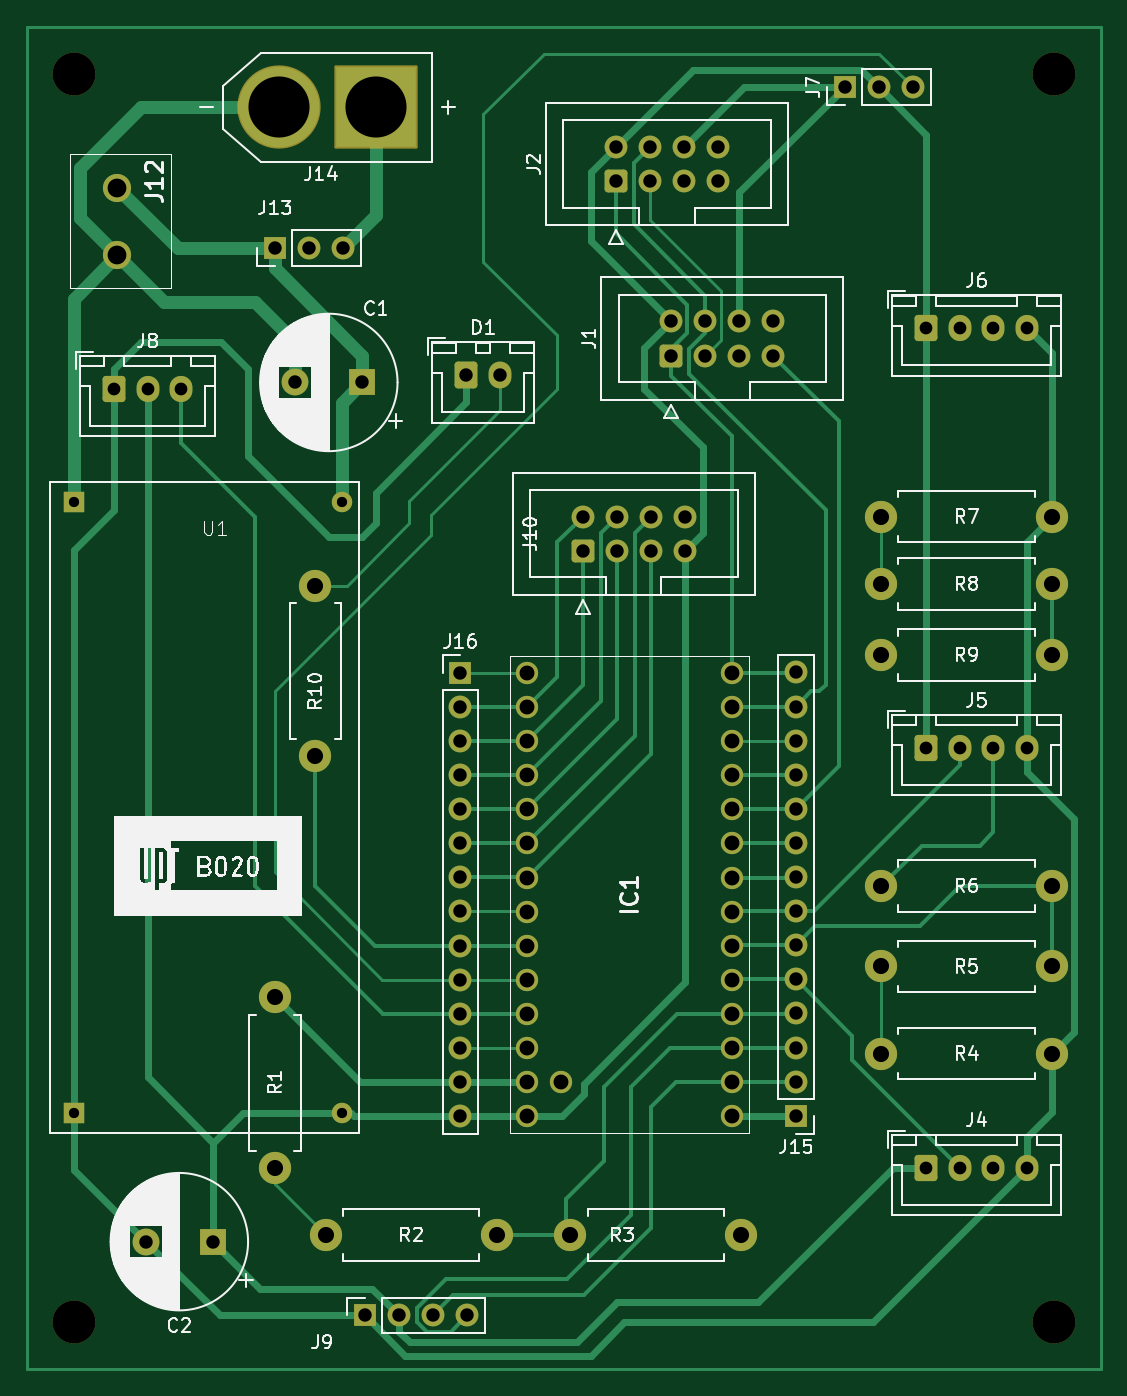
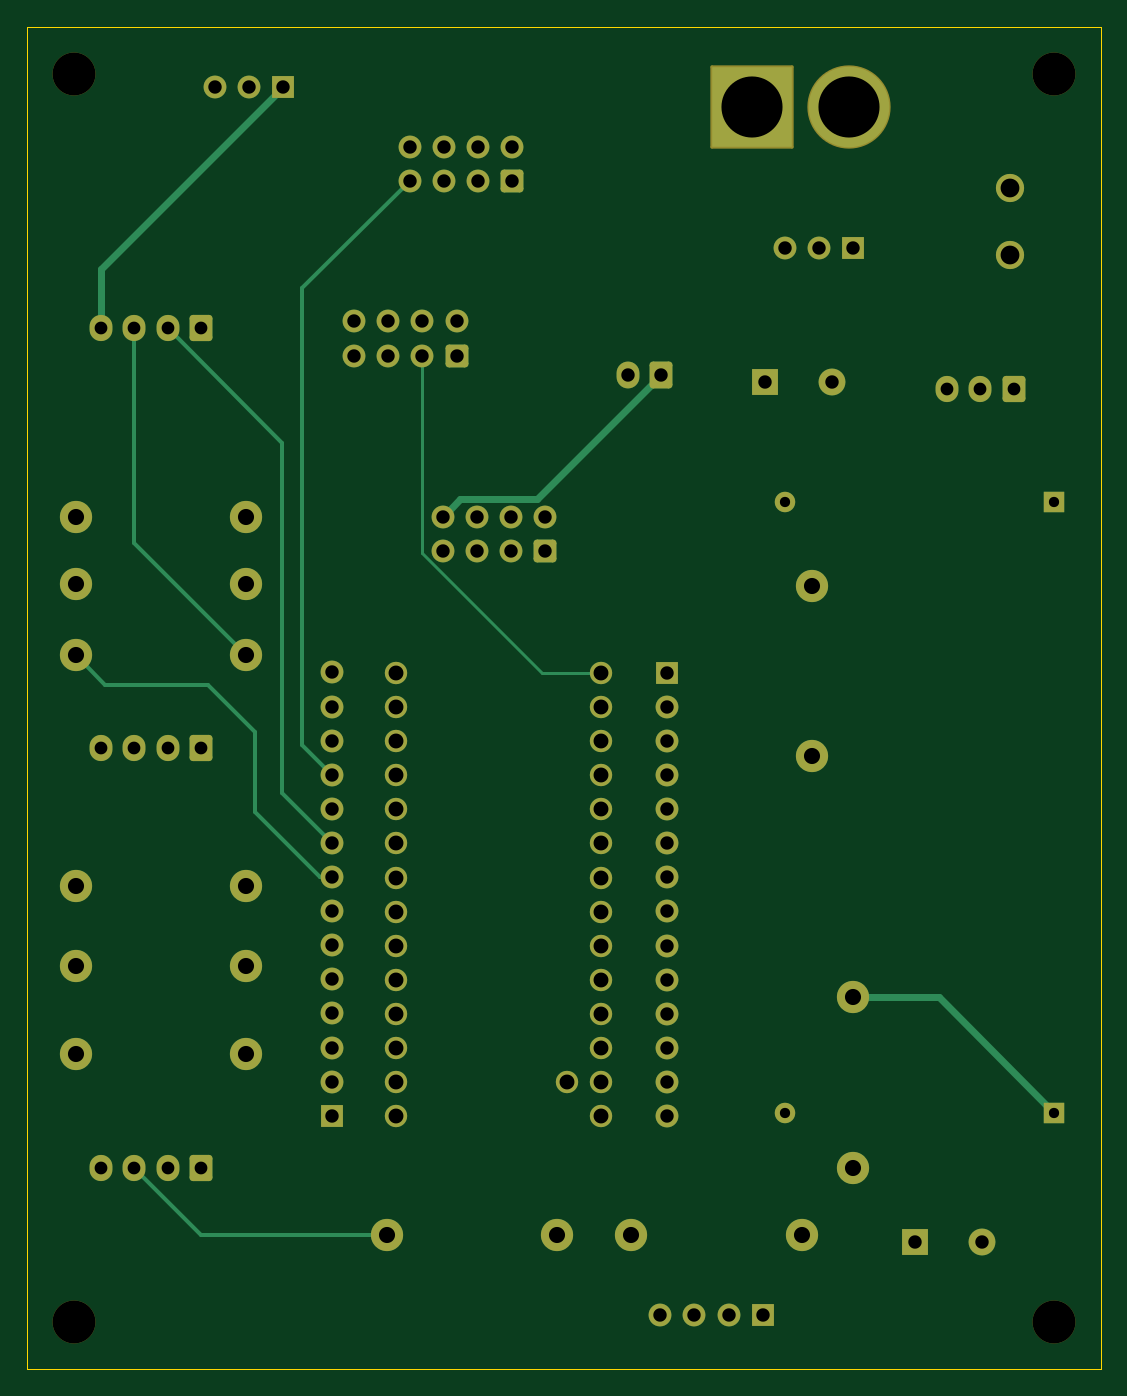
Circuit board: 11 layer files. Board 80.0 x 100.0 mm.
- bottom_copper: Modul_Main_Board-B_Cu.gbr (12494 bytes)
- bottom_mask: Modul_Main_Board-B_Mask.gbr (6151 bytes)
- paste: Modul_Main_Board-B_Paste.gbr (452 bytes)
- bottom_silk: Modul_Main_Board-B_Silkscreen.gbr (453 bytes)
- outline: Modul_Main_Board-Edge_Cuts.gbr (606 bytes)
- top_copper: Modul_Main_Board-F_Cu.gbr (25080 bytes)
- top_mask: Modul_Main_Board-F_Mask.gbr (6151 bytes)
- paste: Modul_Main_Board-F_Paste.gbr (452 bytes)
- top_silk: Modul_Main_Board-F_Silkscreen.gbr (72707 bytes)
- drill: Modul_Main_Board-NPTH-drl.gbr (673 bytes)
- drill: Modul_Main_Board-PTH-drl.gbr (4920 bytes)

=== bottom_copper: Modul_Main_Board-B_Cu.gbr (12494 bytes, source omitted) ===
=== bottom_mask: Modul_Main_Board-B_Mask.gbr (6151 bytes, source omitted) ===
=== paste: Modul_Main_Board-B_Paste.gbr ===
%TF.GenerationSoftware,KiCad,Pcbnew,8.0.1*%
%TF.CreationDate,2024-04-25T00:57:38+03:00*%
%TF.ProjectId,Modul_LCD,4d6f6475-6c5f-44c4-9344-2e6b69636164,rev?*%
%TF.SameCoordinates,Original*%
%TF.FileFunction,Paste,Bot*%
%TF.FilePolarity,Positive*%
%FSLAX46Y46*%
G04 Gerber Fmt 4.6, Leading zero omitted, Abs format (unit mm)*
G04 Created by KiCad (PCBNEW 8.0.1) date 2024-04-25 00:57:38*
%MOMM*%
%LPD*%
G01*
G04 APERTURE LIST*
G04 APERTURE END LIST*
M02*

=== bottom_silk: Modul_Main_Board-B_Silkscreen.gbr ===
%TF.GenerationSoftware,KiCad,Pcbnew,8.0.1*%
%TF.CreationDate,2024-04-25T00:57:38+03:00*%
%TF.ProjectId,Modul_LCD,4d6f6475-6c5f-44c4-9344-2e6b69636164,rev?*%
%TF.SameCoordinates,Original*%
%TF.FileFunction,Legend,Bot*%
%TF.FilePolarity,Positive*%
%FSLAX46Y46*%
G04 Gerber Fmt 4.6, Leading zero omitted, Abs format (unit mm)*
G04 Created by KiCad (PCBNEW 8.0.1) date 2024-04-25 00:57:38*
%MOMM*%
%LPD*%
G01*
G04 APERTURE LIST*
G04 APERTURE END LIST*
M02*

=== outline: Modul_Main_Board-Edge_Cuts.gbr ===
%TF.GenerationSoftware,KiCad,Pcbnew,8.0.1*%
%TF.CreationDate,2024-04-25T00:57:38+03:00*%
%TF.ProjectId,Modul_LCD,4d6f6475-6c5f-44c4-9344-2e6b69636164,rev?*%
%TF.SameCoordinates,Original*%
%TF.FileFunction,Profile,NP*%
%FSLAX46Y46*%
G04 Gerber Fmt 4.6, Leading zero omitted, Abs format (unit mm)*
G04 Created by KiCad (PCBNEW 8.0.1) date 2024-04-25 00:57:38*
%MOMM*%
%LPD*%
G01*
G04 APERTURE LIST*
%TA.AperFunction,Profile*%
%ADD10C,0.050000*%
%TD*%
G04 APERTURE END LIST*
D10*
X20000000Y-20000000D02*
X100000000Y-20000000D01*
X100000000Y-120000000D01*
X20000000Y-120000000D01*
X20000000Y-20000000D01*
M02*

=== top_copper: Modul_Main_Board-F_Cu.gbr (25080 bytes, source omitted) ===
=== top_mask: Modul_Main_Board-F_Mask.gbr (6151 bytes, source omitted) ===
=== paste: Modul_Main_Board-F_Paste.gbr ===
%TF.GenerationSoftware,KiCad,Pcbnew,8.0.1*%
%TF.CreationDate,2024-04-25T00:57:38+03:00*%
%TF.ProjectId,Modul_LCD,4d6f6475-6c5f-44c4-9344-2e6b69636164,rev?*%
%TF.SameCoordinates,Original*%
%TF.FileFunction,Paste,Top*%
%TF.FilePolarity,Positive*%
%FSLAX46Y46*%
G04 Gerber Fmt 4.6, Leading zero omitted, Abs format (unit mm)*
G04 Created by KiCad (PCBNEW 8.0.1) date 2024-04-25 00:57:38*
%MOMM*%
%LPD*%
G01*
G04 APERTURE LIST*
G04 APERTURE END LIST*
M02*

=== top_silk: Modul_Main_Board-F_Silkscreen.gbr (72707 bytes, source omitted) ===
=== drill: Modul_Main_Board-NPTH-drl.gbr ===
%TF.GenerationSoftware,KiCad,Pcbnew,8.0.1*%
%TF.CreationDate,2024-04-25T00:57:53+03:00*%
%TF.ProjectId,Modul_LCD,4d6f6475-6c5f-44c4-9344-2e6b69636164,rev?*%
%TF.SameCoordinates,Original*%
%TF.FileFunction,NonPlated,1,2,NPTH,Drill*%
%TF.FilePolarity,Positive*%
%FSLAX46Y46*%
G04 Gerber Fmt 4.6, Leading zero omitted, Abs format (unit mm)*
G04 Created by KiCad (PCBNEW 8.0.1) date 2024-04-25 00:57:53*
%MOMM*%
%LPD*%
G01*
G04 APERTURE LIST*
%TA.AperFunction,ComponentDrill*%
%ADD10C,3.200000*%
%TD*%
G04 APERTURE END LIST*
D10*
%TO.C,H1*%
X23500000Y-23500000D03*
%TO.C,H3*%
X23500000Y-116500000D03*
%TO.C,H2*%
X96500000Y-23500000D03*
%TO.C,H4*%
X96500000Y-116500000D03*
M02*

=== drill: Modul_Main_Board-PTH-drl.gbr ===
%TF.GenerationSoftware,KiCad,Pcbnew,8.0.1*%
%TF.CreationDate,2024-04-25T00:57:53+03:00*%
%TF.ProjectId,Modul_LCD,4d6f6475-6c5f-44c4-9344-2e6b69636164,rev?*%
%TF.SameCoordinates,Original*%
%TF.FileFunction,Plated,1,2,PTH,Drill*%
%TF.FilePolarity,Positive*%
%FSLAX46Y46*%
G04 Gerber Fmt 4.6, Leading zero omitted, Abs format (unit mm)*
G04 Created by KiCad (PCBNEW 8.0.1) date 2024-04-25 00:57:53*
%MOMM*%
%LPD*%
G01*
G04 APERTURE LIST*
%TA.AperFunction,ComponentDrill*%
%ADD10C,0.762000*%
%TD*%
%TA.AperFunction,ComponentDrill*%
%ADD11C,0.950000*%
%TD*%
%TA.AperFunction,ComponentDrill*%
%ADD12C,1.000000*%
%TD*%
%TA.AperFunction,ComponentDrill*%
%ADD13C,1.110000*%
%TD*%
%TA.AperFunction,ComponentDrill*%
%ADD14C,1.200000*%
%TD*%
%TA.AperFunction,ComponentDrill*%
%ADD15C,1.400000*%
%TD*%
%TA.AperFunction,ComponentDrill*%
%ADD16C,4.550000*%
%TD*%
G04 APERTURE END LIST*
D10*
%TO.C,U1*%
X23500000Y-55381000D03*
X23500000Y-100881000D03*
X43500000Y-55381000D03*
X43500000Y-100881000D03*
D11*
%TO.C,J8*%
X26500000Y-46975000D03*
X29000000Y-46975000D03*
X31500000Y-46975000D03*
%TO.C,J6*%
X87000000Y-42475000D03*
%TO.C,J5*%
X87000000Y-73737500D03*
%TO.C,J4*%
X87000000Y-105000000D03*
%TO.C,J6*%
X89500000Y-42475000D03*
%TO.C,J5*%
X89500000Y-73737500D03*
%TO.C,J4*%
X89500000Y-105000000D03*
%TO.C,J6*%
X92000000Y-42475000D03*
%TO.C,J5*%
X92000000Y-73737500D03*
%TO.C,J4*%
X92000000Y-105000000D03*
%TO.C,J6*%
X94500000Y-42475000D03*
%TO.C,J5*%
X94500000Y-73737500D03*
%TO.C,J4*%
X94500000Y-105000000D03*
D12*
%TO.C,C2*%
X28867677Y-110500000D03*
X33867677Y-110500000D03*
%TO.C,J13*%
X38460000Y-36500000D03*
%TO.C,C1*%
X40000000Y-46500000D03*
%TO.C,J13*%
X41000000Y-36500000D03*
X43540000Y-36500000D03*
%TO.C,C1*%
X45000000Y-46500000D03*
%TO.C,J9*%
X45200000Y-116000000D03*
X47740000Y-116000000D03*
X50280000Y-116000000D03*
%TO.C,J16*%
X52300000Y-68120000D03*
X52300000Y-70660000D03*
X52300000Y-73200000D03*
X52300000Y-75740000D03*
X52300000Y-78280000D03*
X52300000Y-80820000D03*
X52300000Y-83360000D03*
X52300000Y-85900000D03*
X52300000Y-88440000D03*
X52300000Y-90980000D03*
X52300000Y-93520000D03*
X52300000Y-96060000D03*
X52300000Y-98600000D03*
X52300000Y-101140000D03*
%TO.C,D1*%
X52750000Y-45975000D03*
%TO.C,J9*%
X52820000Y-116000000D03*
%TO.C,D1*%
X55250000Y-45975000D03*
%TO.C,J10*%
X61420000Y-56500000D03*
X61420000Y-59040000D03*
%TO.C,J2*%
X63880000Y-28960000D03*
X63880000Y-31500000D03*
%TO.C,J10*%
X63960000Y-56500000D03*
X63960000Y-59040000D03*
%TO.C,J2*%
X66420000Y-28960000D03*
X66420000Y-31500000D03*
%TO.C,J10*%
X66500000Y-56500000D03*
X66500000Y-59040000D03*
%TO.C,J1*%
X68000000Y-41960000D03*
X68000000Y-44500000D03*
%TO.C,J2*%
X68960000Y-28960000D03*
X68960000Y-31500000D03*
%TO.C,J10*%
X69040000Y-56500000D03*
X69040000Y-59040000D03*
%TO.C,J1*%
X70540000Y-41960000D03*
X70540000Y-44500000D03*
%TO.C,J2*%
X71500000Y-28960000D03*
X71500000Y-31500000D03*
%TO.C,J1*%
X73080000Y-41960000D03*
X73080000Y-44500000D03*
X75620000Y-41960000D03*
X75620000Y-44500000D03*
%TO.C,J15*%
X77300000Y-68100000D03*
X77300000Y-70640000D03*
X77300000Y-73180000D03*
X77300000Y-75720000D03*
X77300000Y-78260000D03*
X77300000Y-80800000D03*
X77300000Y-83340000D03*
X77300000Y-85880000D03*
X77300000Y-88420000D03*
X77300000Y-90960000D03*
X77300000Y-93500000D03*
X77300000Y-96040000D03*
X77300000Y-98580000D03*
X77300000Y-101120000D03*
%TO.C,J7*%
X80920000Y-24500000D03*
X83460000Y-24500000D03*
X86000000Y-24500000D03*
D13*
%TO.C,IC1*%
X57260000Y-68140000D03*
X57260000Y-70680000D03*
X57260000Y-73220000D03*
X57260000Y-75760000D03*
X57260000Y-78300000D03*
X57260000Y-80840000D03*
X57260000Y-83380000D03*
X57260000Y-85920000D03*
X57260000Y-88460000D03*
X57260000Y-91000000D03*
X57260000Y-93540000D03*
X57260000Y-96080000D03*
X57260000Y-98620000D03*
X57260000Y-101160000D03*
X59800000Y-98620000D03*
X72500000Y-68140000D03*
X72500000Y-70680000D03*
X72500000Y-73220000D03*
X72500000Y-75760000D03*
X72500000Y-78300000D03*
X72500000Y-80840000D03*
X72500000Y-83380000D03*
X72500000Y-85920000D03*
X72500000Y-88460000D03*
X72500000Y-91000000D03*
X72500000Y-93540000D03*
X72500000Y-96080000D03*
X72500000Y-98620000D03*
X72500000Y-101160000D03*
D14*
%TO.C,R1*%
X38500000Y-92300000D03*
X38500000Y-105000000D03*
%TO.C,R10*%
X41500000Y-61650000D03*
X41500000Y-74350000D03*
%TO.C,R2*%
X42300000Y-110000000D03*
X55000000Y-110000000D03*
%TO.C,R3*%
X60500000Y-110000000D03*
X73200000Y-110000000D03*
%TO.C,R7*%
X83650000Y-56500000D03*
%TO.C,R8*%
X83650000Y-61500000D03*
%TO.C,R9*%
X83650000Y-66800000D03*
%TO.C,R6*%
X83650000Y-84000000D03*
%TO.C,R5*%
X83650000Y-90000000D03*
%TO.C,R4*%
X83650000Y-96500000D03*
%TO.C,R7*%
X96350000Y-56500000D03*
%TO.C,R8*%
X96350000Y-61500000D03*
%TO.C,R9*%
X96350000Y-66800000D03*
%TO.C,R6*%
X96350000Y-84000000D03*
%TO.C,R5*%
X96350000Y-90000000D03*
%TO.C,R4*%
X96350000Y-96500000D03*
D15*
%TO.C,J12*%
X26750000Y-32000000D03*
X26750000Y-37000000D03*
D16*
%TO.C,J14*%
X38800000Y-26000000D03*
X46000000Y-26000000D03*
M02*

